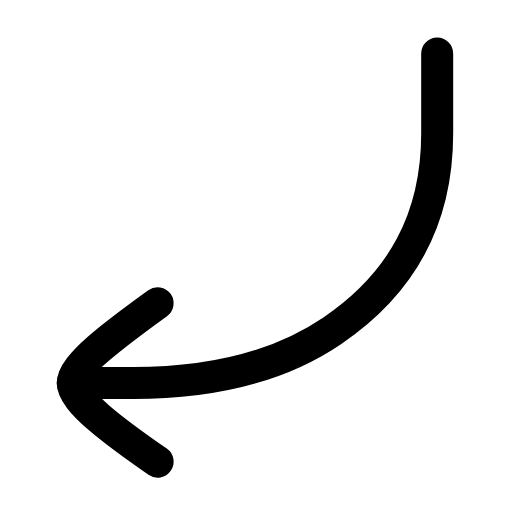
t = 0.00 s
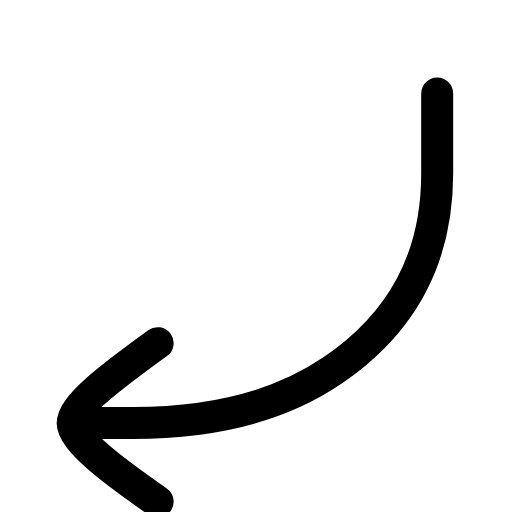
t = 0.23 s
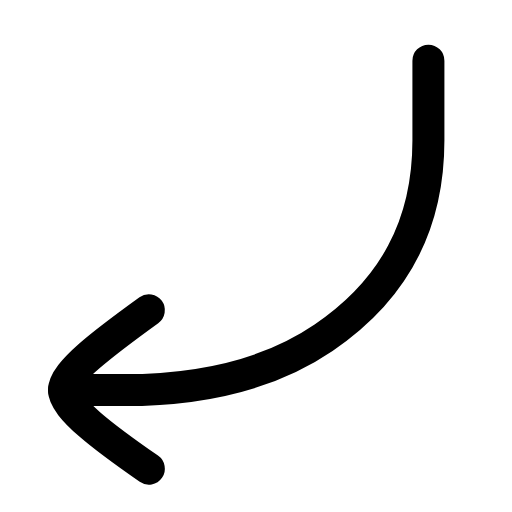
t = 0.51 s
t = 0.73 s: frame unchanged from t = 0.00 s, image omitted
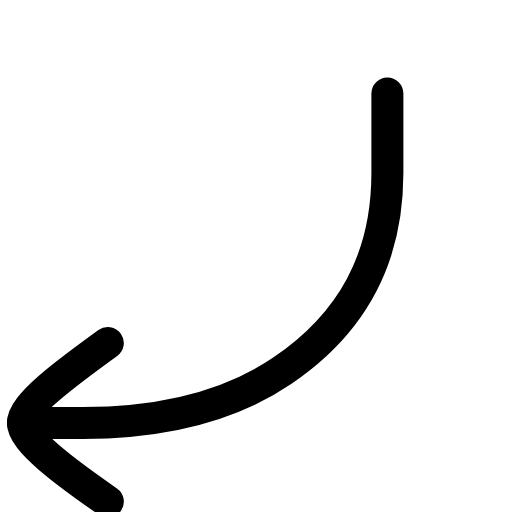
t = 1.01 s
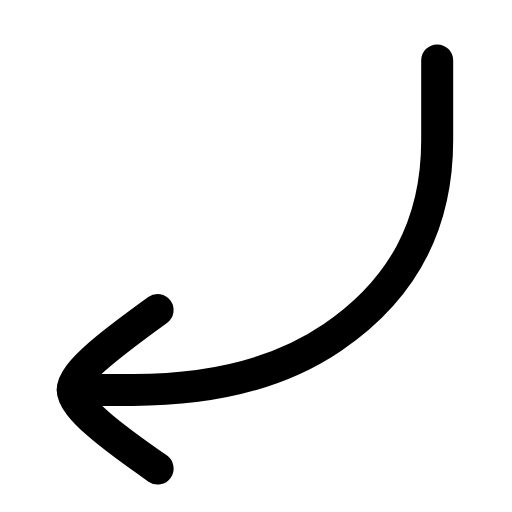
t = 1.24 s

The animated SVG that drew these frames (rendered in a browser with its animation timeline set to each time). Animation: 1 SMIL element (animateTransform=1); one cycle of 1.50 s, repeats indefinitely.

<svg xmlns="http://www.w3.org/2000/svg" width="24" height="24" viewBox="0 0 24 24" fill="none"><g transform="translate(-2.907 -2.635) scale(1.17)"><g><animateTransform attributeName="transform" type="translate" values="0 0;0 1.6;-2 1.6;0 0;0 0;-2 1.6;0 1.6;0 0;0 0" keyTimes="0;0.15;0.3;0.45;0.6;0.7;0.8;0.9;1" dur="1.5s" repeatCount="indefinite" calcMode="spline" keySplines="0.16 1 0.3 1;0.16 1 0.3 1;0.16 1 0.3 1;0.16 1 0.3 1;0.16 1 0.3 1;0.16 1 0.3 1;0.16 1 0.3 1;0.16 1 0.3 1"/><path stroke="currentColor" stroke-width="1.282" stroke-linecap="round" stroke-linejoin="round" fill="none" d="M20 4.4L20 7.6C20 11 18.6 13.6 15.8 15.5C13.6 17 10.8 17.6 7.8 17.6L5.4 17.6"></path><path stroke="currentColor" stroke-width="1.282" stroke-linecap="round" stroke-linejoin="round" fill="none" d="M8.8 14.4C7 15.7 5.4 16.9 5.4 17.6C5.4 18.3 7 19.5 8.8 20.75"></path></g></g></svg>
